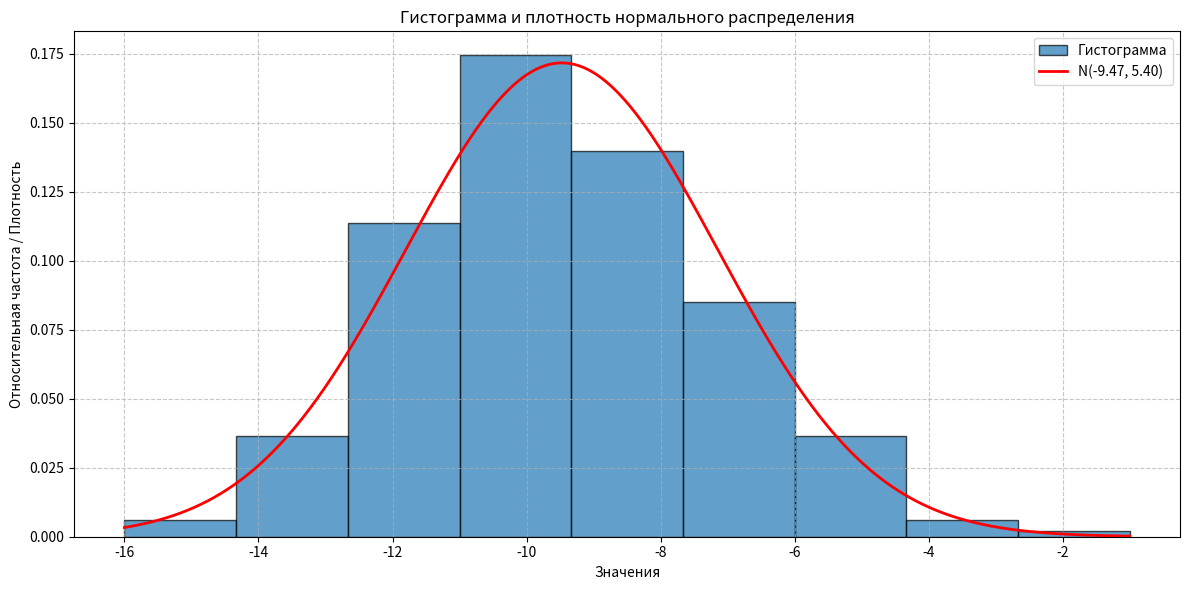

This figure's Python source:
import numpy as np
import matplotlib.pyplot as plt
from scipy.stats import norm

# Исходные данные
a = -16  # левая граница
b = -1  # правая граница
n = [3, 18, 56, 86, 69, 42, 18, 3, 1]  # частоты
m = 9  # количество интервалов
N = sum(n)  # общее количество наблюдений

# 1. Расчет шага и границ интервалов
h = (b - a) / m
intervals = [(a + i * h, a + (i + 1) * h) for i in range(m)]

# 2. Относительные частоты
w = [ni / N for ni in n]

# 3. Оценка параметров распределения
midpoints = [(interval[0] + interval[1]) / 2 for interval in intervals]
mean = sum(ni * xi for ni, xi in zip(n, midpoints)) / N
variance = sum(ni * (xi - mean) ** 2 for ni, xi in zip(n, midpoints)) / N
std_dev = np.sqrt(variance)
print(mean)
print(std_dev)

# 4. Построение объединенного графика
plt.figure(figsize=(12, 6))

# Гистограмма с нормализацией (плотность)
plt.hist([interval[0] + h / 2 for interval in intervals],
         bins=[interval[0] for interval in intervals] + [b],
         weights=w, density=True, edgecolor='black', alpha=0.7, label='Гистограмма')

# Плотность нормального распределения
x = np.linspace(a, b, 1000)
pdf = norm.pdf(x, loc=mean, scale=std_dev)

plt.plot(x, pdf, 'r-', lw=2, label=f'N({mean:.2f}, {std_dev ** 2:.2f})')

# Форматирование графика
plt.title('Гистограмма и плотность нормального распределения')
plt.xlabel('Значения')
plt.ylabel('Относительная частота / Плотность')
plt.legend()
plt.grid(True, linestyle='--', alpha=0.7)
plt.tight_layout()
plt.show()

# 5. Таблица группированной выборки
print("\nТаблица группированной выборки:")
print(f"{'Интервал':<15} {'n_k':<5} {'w_k':<10}")
for i in range(m):
    print(f"{intervals[i][0]:.4f}-{intervals[i][1]:<.4f} {n[i]:<5} {w[i]:<10.5f}")

# 6. Таблица для критерия хи-квадрат
phi_values = []
p_star = []
table_data = []
chi_sq = 0
max_diff = 0

for i in range(m):
    if i == 0:
        lower = -np.inf
        upper = (intervals[i][1] - mean) / std_dev
    elif i == m - 1:
        lower = (intervals[i][0] - mean) / std_dev
        upper = np.inf
    else:
        lower = (intervals[i][0] - mean) / std_dev
        upper = (intervals[i][1] - mean) / std_dev

    p = norm.cdf(upper) - norm.cdf(lower)
    p_star.append(p)

    diff = abs(w[i] - p)
    chi_term = (N * diff ** 2) / p
    table_data.append([i + 1, w[i], p, diff, chi_term])
    chi_sq += chi_term
    if diff > max_diff:
        max_diff = diff

a = 0
print("\nТаблица для критерия хи-квадрат:")
print(f"{'k':<3} {'w_k':<10} {'p_k*':<10} {'|w_k - p_k*|':<12} {'N(w_k - p_k*)²/p_k*':<15}")
for row in table_data:
    a += row[4]
    print(f"{row[0]:<3} {row[1]:<10.5f} {row[2]:<10.5f} {row[3]:<12.5f} {row[4]:<15.5f}")
print(a)
print(f"\nМаксимальная разница |w_k - p_k*| = {max_diff:.5f}")
print(f"Значение критерия хи-квадрат: {chi_sq:.5f}")

# 7. Проверка гипотезы
alpha = 0.05
df = m - 1 - 1  # степени свободы: m интервалов - 1 (среднее) - 1 (дисперсия)
critical_value = norm.ppf(1 - alpha, df)
print(f"\nКритическое значение при α={alpha} и df={df}: {critical_value:.5f}")

if chi_sq < critical_value:
    print("Гипотеза о нормальном распределении принимается.")
else:
    print("Гипотеза отклоняется.")

# 8. Вывод оценок параметров
print(f"\nОценка математического ожидания ā = {mean:.5f}")
print(f"Оценка дисперсии σ² =  {variance:.5f}")

# 6. Таблица с Φ((a_k - ā)/σ̃) и p_k*
table_data_phi = []
for k in range(1, m + 1):
    a_k = intervals[k - 1][1]  # Правая граница k-го интервала
    z_k = (a_k - mean) / std_dev
    phi_value = norm.cdf(z_k)

    if k == 1:
        p_star = phi_value
    elif k == m:
        z_prev = (intervals[m - 2][1] - mean) / std_dev
        p_star = 1 - norm.cdf(z_prev)
    else:
        z_prev = (intervals[k - 2][1] - mean) / std_dev
        p_star = phi_value - norm.cdf(z_prev)

    table_data_phi.append([k, a_k, phi_value, p_star])

print("\nТаблица с Φ((a_k - ā)/σ̃) и p_k*:")
print(f"{'k':<3} {'a_k':<12} {'Φ((a_k - ā)/σ̃)':<15} {'p_k*':<10}")
for row in table_data_phi:
    print(f"{row[0]:<3} {row[1]:<12.4f} {row[2]:<15.5f} {row[3]:<10.5f}")